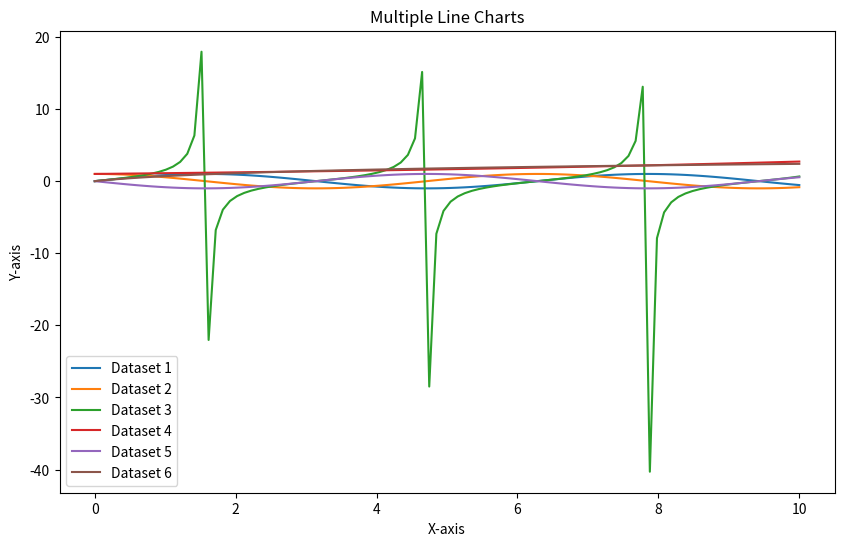

Source code (Python):
#!/usr/bin/en 
# -*- coding: utf-8 -*- 

"""
This script is part of the aialchemyhub.in project 
(https://github.com/satya25/aialchemyhub_in).

Distributed under the MIT License (see LICENSE file for details).
"""     

# ----------------------------------------------------------------------------
# File Name         :       matplotlib/example_10.py
# [redacted]
# Created Date      :       Dec 20, 2023
# Last Updated On   :       Jan 17, 2024
# version           :       1.0
# Release           :       R1
#
# Dependencies      :       numpy, matplotlib
#
# Installation      :       $ pip install -r ./matplotlib/requirements.txt
#
# Usage             :       python ./matplotlib/example_7.py
#
# ---------------------------------------------------------------------------
#
# Credits and Acknowledgements
#
# - Special thanks to the matplotlib community for their excellent library:
#   https://matplotlib.org/
#
# - The APIs used in this script is documented here:
#  https://matplotlib.org/stable/users/explain/quick_start.html
#
# - Code Snippet(s) adapted from    :   -- NOT Applicable --
#
# - Dataset(s) sourced  from        :   -- NOT Applicable --
#
#
# Thank you to the creators and maintainers of these resources!
#

import matplotlib.pyplot as plt
import numpy as np

def plot_multiple_line_charts():
    '''
        This script generates a figure with a single subplot containing six line 
        charts, each with a different color and style. 
        The chart is saved as 'multiple_line_charts.png'.
    '''
    
    try:
        # Sample data
        x = np.linspace(0, 10, 100)
        datasets = {
            'Dataset 1': np.sin(x),
            'Dataset 2': np.cos(x),
            'Dataset 3': np.tan(x),
            'Dataset 4': np.exp(x / 10),
            'Dataset 5': -np.sin(x),
            'Dataset 6': np.log(x + 1)
        }

        # Multiple Line Charts
        plt.figure(figsize=(10, 6))
        for label, data in datasets.items():
            plt.plot(x, data, label=label)

        plt.title('Multiple Line Charts')
        plt.xlabel('X-axis')
        plt.ylabel('Y-axis')
        plt.legend()

        # Save the figure
        plt.savefig('multiple_line_charts.png')

        # Show the plot
        plt.show() 
        
        print("Plot generated successfully!")

    except Exception as e:
        print("An error occurred:", e)
    except ValueError as e:
        print("Invalid data format:", e)
    except TypeError as e:
        print("Data type mismatch:", e)

    # ... other specific exceptions as needed
            
if __name__ == "__main__":
    # This block ensures the following code executes 
    # only when this script is run directly,
    # not when imported as a module.
    plot_multiple_line_charts()
